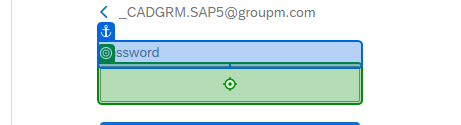
Task: Entering invoices into the Canada SAP Ariba system for eBay
Workflow: SAP_Login

Step 1: type a value into the text box in window 'Business Network' (chrome.exe)

Step 2: click on the text box in window 'SAP Business Network Supplier' (chrome.exe) (no picture)

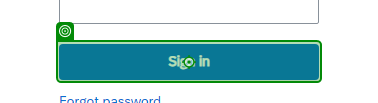
Step 3: click on the element in window 'Business Network' (chrome.exe)
